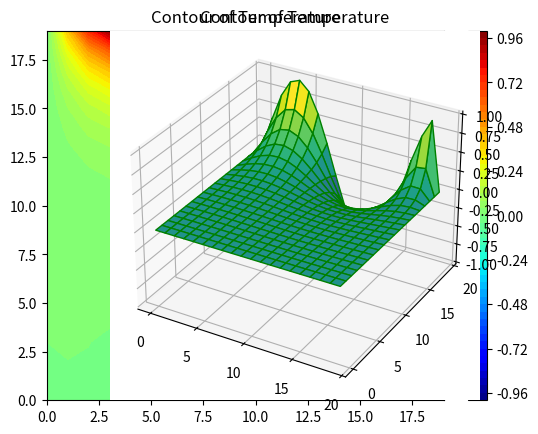

Source code (Python): (Note: this script raises an exception after producing the figure.)
# Решение неоднородного уравнения Лапласа от двух переменных

import numpy as np
import matplotlib.pyplot as plt

N = 20
Tau = 10**(-6)

def f(r):
    return np.sin((5*r*np.pi/2)/N)

lenX = lenY = N 
delta = 1

r = np.linspace(0, N, N)

Ttop = f(r)
Tbottom = 0
Tleft = 0
Tright = 0

Tguess = 10

colorinterpolation = 50
colourMap = plt.cm.jet

X, Y = np.meshgrid(np.arange(0, lenX), np.arange(0, lenY))

T = np.empty((lenX, lenY))
T.fill(Tguess)

print(np.shape(Ttop))
T[(lenY-1):, :] = Ttop
T[:1, :] = Tbottom
T[:, (lenX-1):] = Tright
T[:, :1] = Tleft

S = np.empty((N, N)) 
S_1 = np.empty((N, N)) 

def E(x):
    return np.exp(2.5*x**np.pi)

def analit(r, z):
    return (E(z) - E(-1*z))/(E(1) - E(-1))

Error = 1
while Error > Tau:
    Error = 0
    for i in range(1, lenX-1, delta):
        for j in range(1, lenY-1, delta):
            T[i, j] = 0.25 * (T[i+1][j] + T[i-1][j] + T[i][j+1] + T[i][j-1])
            e = abs(T[i, j]-S[i,j])
            S[i,j] = T[i, j]
            if Error < e: Error = e
            S_1[i, j] = analit(i, j)

    print (Error)



plt.title("Contour of Temperature")
plt.contourf(X, Y, T, colorinterpolation, cmap=colourMap)
plt.colorbar()
plt.show()

print("")

ax = plt.axes(projection='3d')
ax.plot_surface(X, Y, T, cmap='viridis', edgecolor='green')
ax.set_title('Contour of Temperature')
plt.show()


ab = max(abs(S_1 - T))
